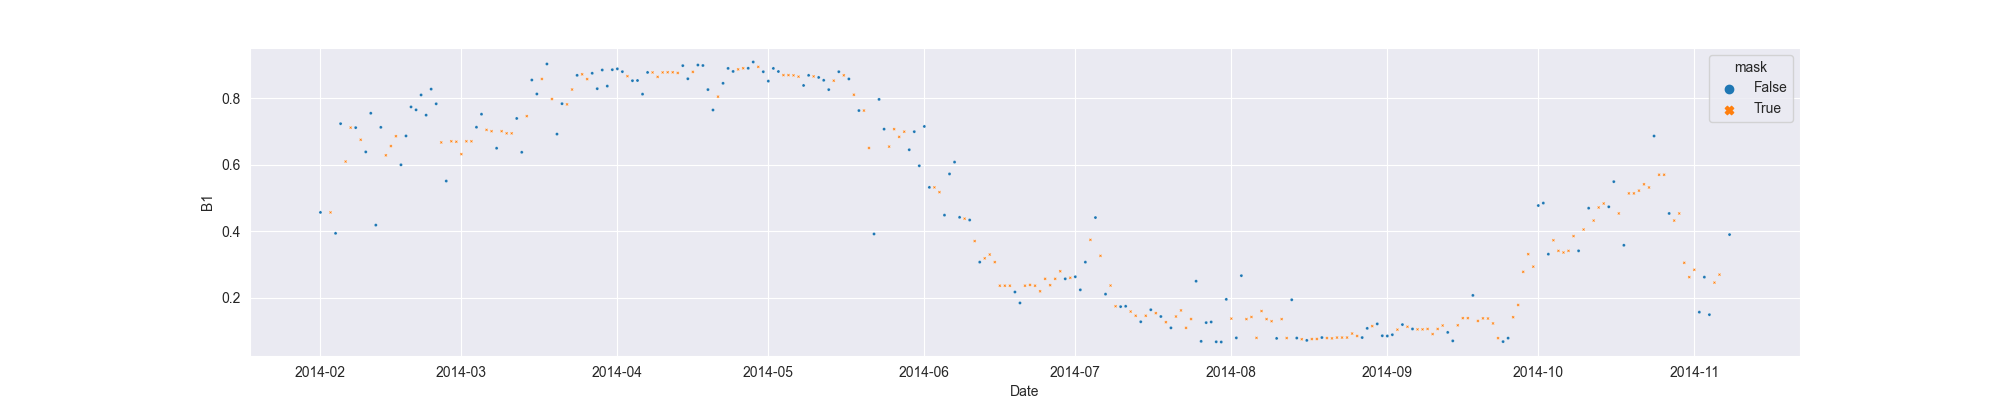

Values plotted in this chart, from the file beside it:
system:time_start, B1, B1_interpolate
2014-02-01, 0.4563, 0.4563
2014-02-02, , 
2014-02-03, , 0.4563
2014-02-04, 0.3933, 0.3933
2014-02-05, 0.7235, 0.7235
2014-02-06, , 0.6095
2014-02-07, , 0.7116
2014-02-08, 0.7116, 0.7116
2014-02-09, , 0.6751
2014-02-10, 0.6385, 0.6385
2014-02-11, 0.7549, 0.7549
2014-02-12, 0.418, 0.418
2014-02-13, 0.7125, 0.7125
2014-02-14, , 0.6282
2014-02-15, , 0.6561
2014-02-16, , 0.6858
2014-02-17, 0.5997, 0.5997
2014-02-18, 0.6866, 0.6866
2014-02-19, 0.774, 0.774
2014-02-20, 0.7652, 0.7652
2014-02-21, 0.81, 0.81
2014-02-22, 0.7492, 0.7492
2014-02-23, 0.8276, 0.8276
2014-02-24, 0.7834, 0.7834
2014-02-25, , 0.6671
2014-02-26, 0.5508, 0.5508
2014-02-27, , 0.6705
2014-02-28, , 0.6692
2014-03-01, , 0.6318
2014-03-02, , 0.6705
2014-03-03, , 0.6705
2014-03-04, 0.7129, 0.7129
2014-03-05, 0.7521, 0.7521
2014-03-06, , 0.7049
2014-03-07, , 0.7009
2014-03-08, 0.6496, 0.6496
2014-03-09, , 0.7009
2014-03-10, , 0.6944
2014-03-11, , 0.6944
2014-03-12, 0.7393, 0.7393
2014-03-13, 0.6374, 0.6374
2014-03-14, , 0.7462
2014-03-15, 0.855, 0.855
2014-03-16, 0.813, 0.813
2014-03-17, , 0.8581
2014-03-18, 0.9033, 0.9033
2014-03-19, , 0.7977
2014-03-20, 0.6921, 0.6921
2014-03-21, 0.7837, 0.7837
2014-03-22, , 0.7817
2014-03-23, , 0.8264
2014-03-24, 0.8691, 0.8691
2014-03-25, , 0.8722
2014-03-26, , 0.8578
2014-03-27, 0.8754, 0.8754
2014-03-28, 0.8289, 0.8289
2014-03-29, 0.8852, 0.8852
2014-03-30, 0.8367, 0.8367
2014-03-31, 0.8861, 0.8861
2014-04-01, 0.8887, 0.8887
... 221 more rows
